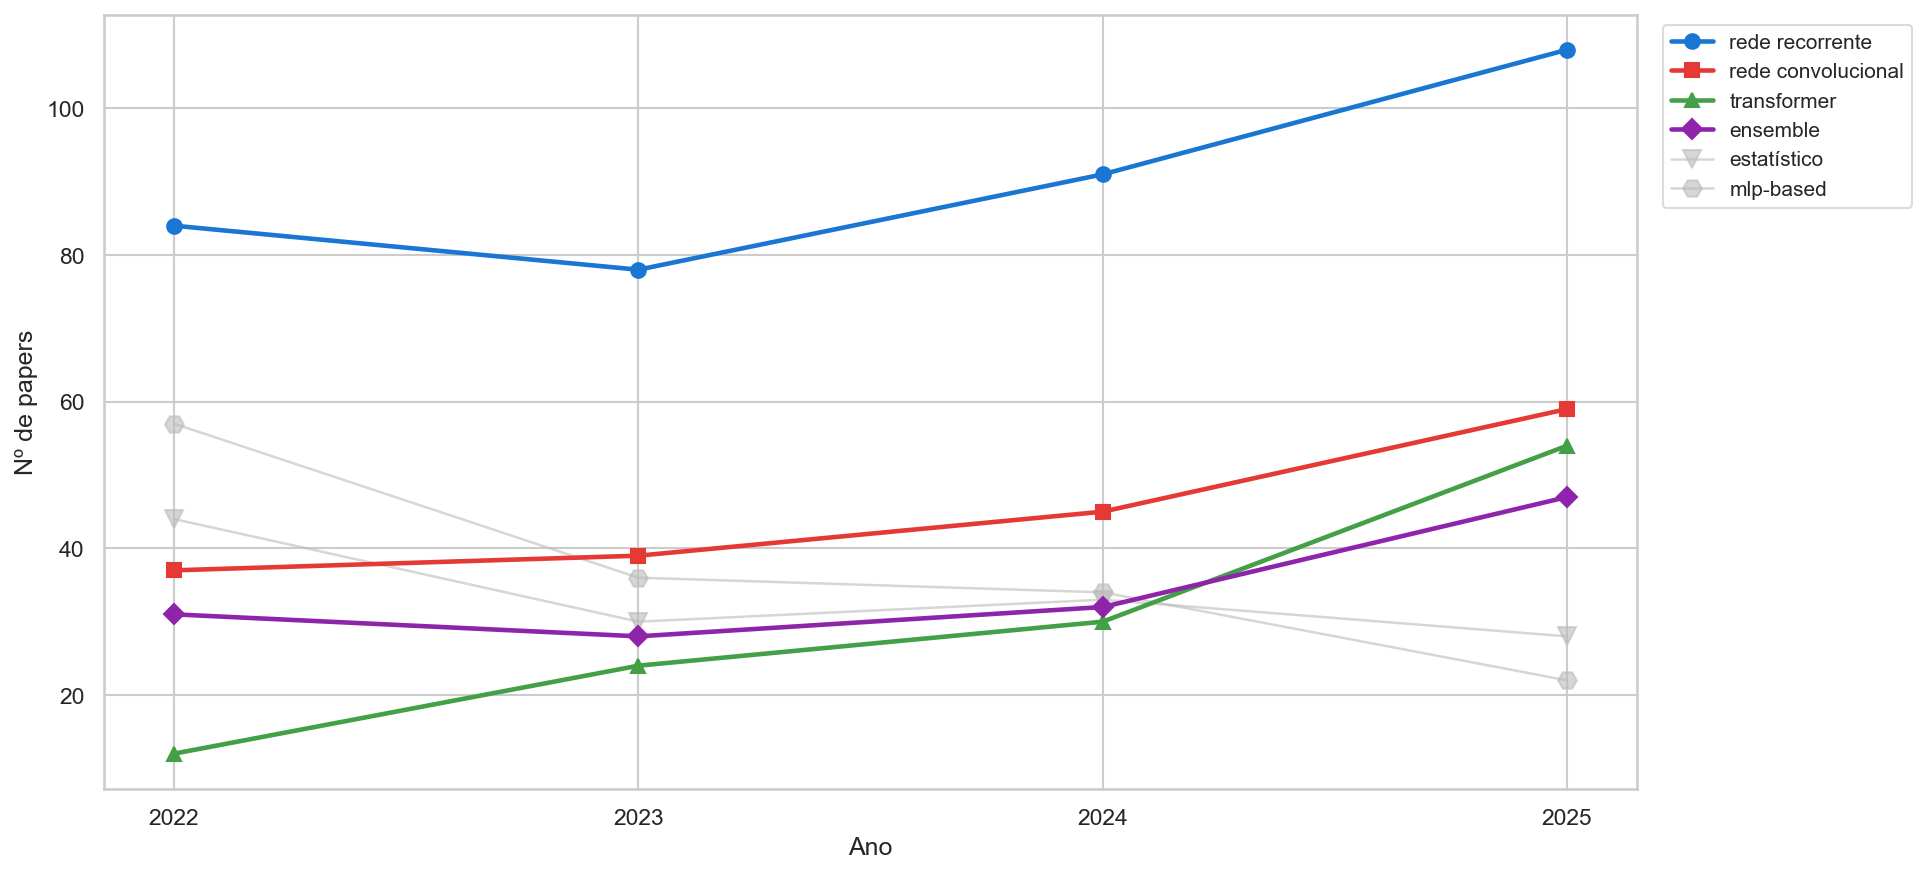

Source data for this figure (header and first rows):
Year, ensemble, estatístico, mlp-based, rede convolucional, rede recorrente, transformer
2022, 31, 44, 57, 37, 84, 12
2023, 28, 30, 36, 39, 78, 24
2024, 32, 33, 34, 45, 91, 30
2025, 47, 28, 22, 59, 108, 54
